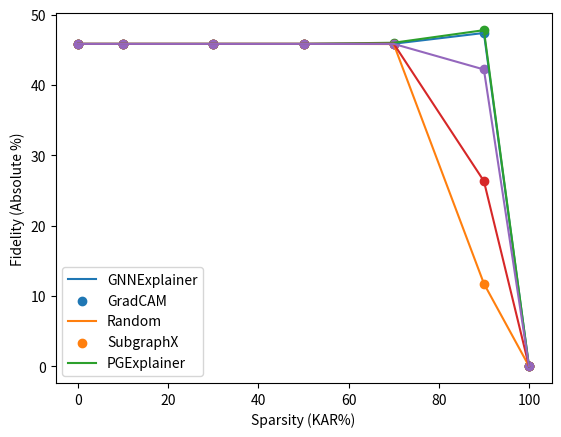

Write Python code to recreate this figure.
import matplotlib.pyplot as plt

if __name__ == "__main__":
    x = [0, 10, 30, 50, 70, 90, 100]

    # # BA3Motifs GCN3l ROAR-ABSOLUTE
    # gnnexplainer = [0.0,31.1715,34.0556,33.0337,32.9873,32.9795,32.9794]
    # gradcam = [0.0,52.2067,33.0351,32.9794,32.9793,32.9802,32.9794]
    # random = [0.0,29.9732,33.6065,33.035,32.9894,32.9796,32.9794]
    # pgexplainer = [0.0,26.2512,33.2365,33.0124,32.9814,32.9796,32.9794]
    # subgraphx = [0.0, 41.3574, 33.1734, 33.0124, 32.988, 32.9798,32.9794]

    # # BA3Motifs GCN3l ROAR-NORMALIZED
    # gnnexplainer = [0.0,31.2704,34.1408,33.1062,33.0587,33.0507,33.0506]
    # gradcam = [0.0,52.4588,33.1076,33.0506,33.0505,33.0514,33.0506]
    # random = [0.0,30.0832,33.6912,33.1075,33.0609,33.0508,33.0506]
    # pgexplainer = [0.0,26.3339,33.3142,33.0843,33.0527,33.0508,33.0506]
    # subgraphx = [0.0,41.5974,33.2488,33.0841, 33.0594, 33.051,33.0506]

    # # BA3Motifs GCN3l KAR-ABSOLUTE
    # gnnexplainer = [32.9794,32.9796,32.9837,33.1271,33.4082,30.7064,0.0]
    # gradcam = [32.9794,32.9795,33.0921,34.5272,31.9951,3.9718,-0.0]
    # random = [32.9794,32.9796,32.9848,33.1734,33.0227,33.5859,0.0]
    # pgexplainer = [32.9794,32.9796,32.9897,33.1152,33.4178,32.5034,0.0]
    # subgraphx = [32.9794,32.98, 32.9859, 33.0451, 33.5149,17.7891,-0.0]

    # BA3Motifs GCN3l KAR-NORMALIZED
    # gnnexplainer = [33.0506,33.0508,33.0549,33.2024,33.4938,30.8326,0.0]
    # gradcam = [33.0506,33.0507,33.1658,34.6331,32.1031,4.0133,0.0]
    # random = [33.0506,33.0508,33.0561,33.2489,33.1067,33.7203,-0.0]
    # pgexplainer = [33.0506,33.0508,33.0611,33.1894,33.5002,32.5605,-0.0]
    # subgraphx = [33.0506,33.0512,33.0573,33.1178,33.5994,17.9051,0.0]
    
    # BA2Motifs GCN3l ROAR-ABSOLUTE
    # gnnexplainer = [0.0,36.3793,39.9078,39.9177,39.9177,39.9177,39.9177]
    # gradcam = [-0.0,50.2563,39.9046,39.9177,39.9177,39.9177,39.9177]
    # random = [0.0,36.8855,39.9247,39.9177,39.9177,39.9177,39.9177]
    # pgexplainer = [0.0,38.5746,39.9159,39.9177,39.9177,39.9177,39.9177]
    # subgraphx = [0.0,51.411, 39.7548,39.9177,39.9177,39.9177,39.9177]

    # # BA2Motifs GCN3l ROAR-NORMALIZED
    # gnnexplainer = [0.0,41.5225,45.8262,45.8381,45.8381,45.8381,45.8381]
    # gradcam = [-0.0,56.8505,45.8233,45.8381,45.8381,45.8381,45.8381]
    # random = [0.0,42.6039,45.8685,45.8381,45.8381,45.8381,45.8381]
    # pgexplainer = [0.0,43.7409,45.8361,45.8381,45.8381,45.8381,45.8381]
    # subgraphx = [0.0,57.8846,45.6509,45.8381,45.8381,45.8381,45.8381]

    # BA2Motifs GCN3l KAR-ABSOLUTE
    gnnexplainer = [39.9177,39.9177,39.9177,39.9177,39.9374,41.6562,0.0]
    gradcam = [39.9177,39.9177,39.9177,39.9177,39.8973,10.192,-0.0]
    random = [39.9177,39.9177,39.9177,39.9177,40.0664,42.2022,0.0]
    pgexplainer = [39.9177,39.9177,39.9177,39.9177,39.9166,36.6707,0.0]
    subgraphx = [39.9177,39.9177,39.9177,39.9177,39.9426,22.6811,-0.0]

    # BA2Motifs GCN3l KAR-NORMALIZE
    gnnexplainer = [45.8381,45.8381,45.8381,45.8381,45.8604,47.3901,0.0]
    gradcam = [45.8381,45.8381,45.8381,45.8381,45.8144,11.7479,0.0]
    random = [45.8381,45.8381,45.8381,45.8381,46.0008,47.7883,0.0]
    pgexplainer = [45.8381,45.8381,45.8381,45.8381,45.8369,42.1983,0.0]
    subgraphx = [45.8381,45.8381,45.8381,45.8381,45.8649,26.3297,0.0]

    plt.xlabel("Sparsity (KAR%)")
    plt.ylabel("Fidelity (Absolute %)")
    plt.plot(x, gnnexplainer)
    plt.scatter(x, gnnexplainer)
    
    plt.plot(x, gradcam)
    plt.scatter(x, gradcam)
    
    plt.plot(x, random)
    plt.scatter(x, random)

    plt.plot(x, subgraphx, color='#D62728')
    plt.scatter(x, subgraphx, color='#D62728')
    
    plt.plot(x, pgexplainer, color='#9467BD')
    plt.scatter(x, pgexplainer, color='#9467BD')

    plt.legend(['GNNExplainer', 'GradCAM', 'Random', 'SubgraphX', 'PGExplainer'])
    plt.show()